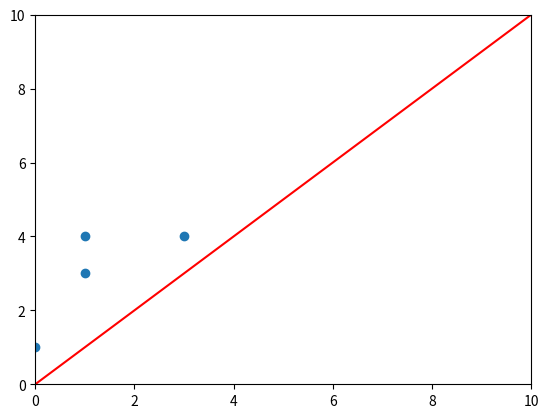

Source code (Python):
import matplotlib.pyplot as plt
import numpy as np


def f(x):
    y = x
    return y


def plotFunctionAndPoints(a, b, points):
    points = np.array(points)
    x = np.linspace(a, b)

    # Function f(x)
    plt.plot(x, f(x), color='red')

    # Array (x,y) points
    x2, y2 = points.T
    plt.scatter(x2, y2)

    plt.xlim(a, b)
    plt.ylim(a, b)

    plt.show()


points = [[0, 1], [1, 3], [1, 4], [3, 4]]
plotFunctionAndPoints(0, 10, points)
